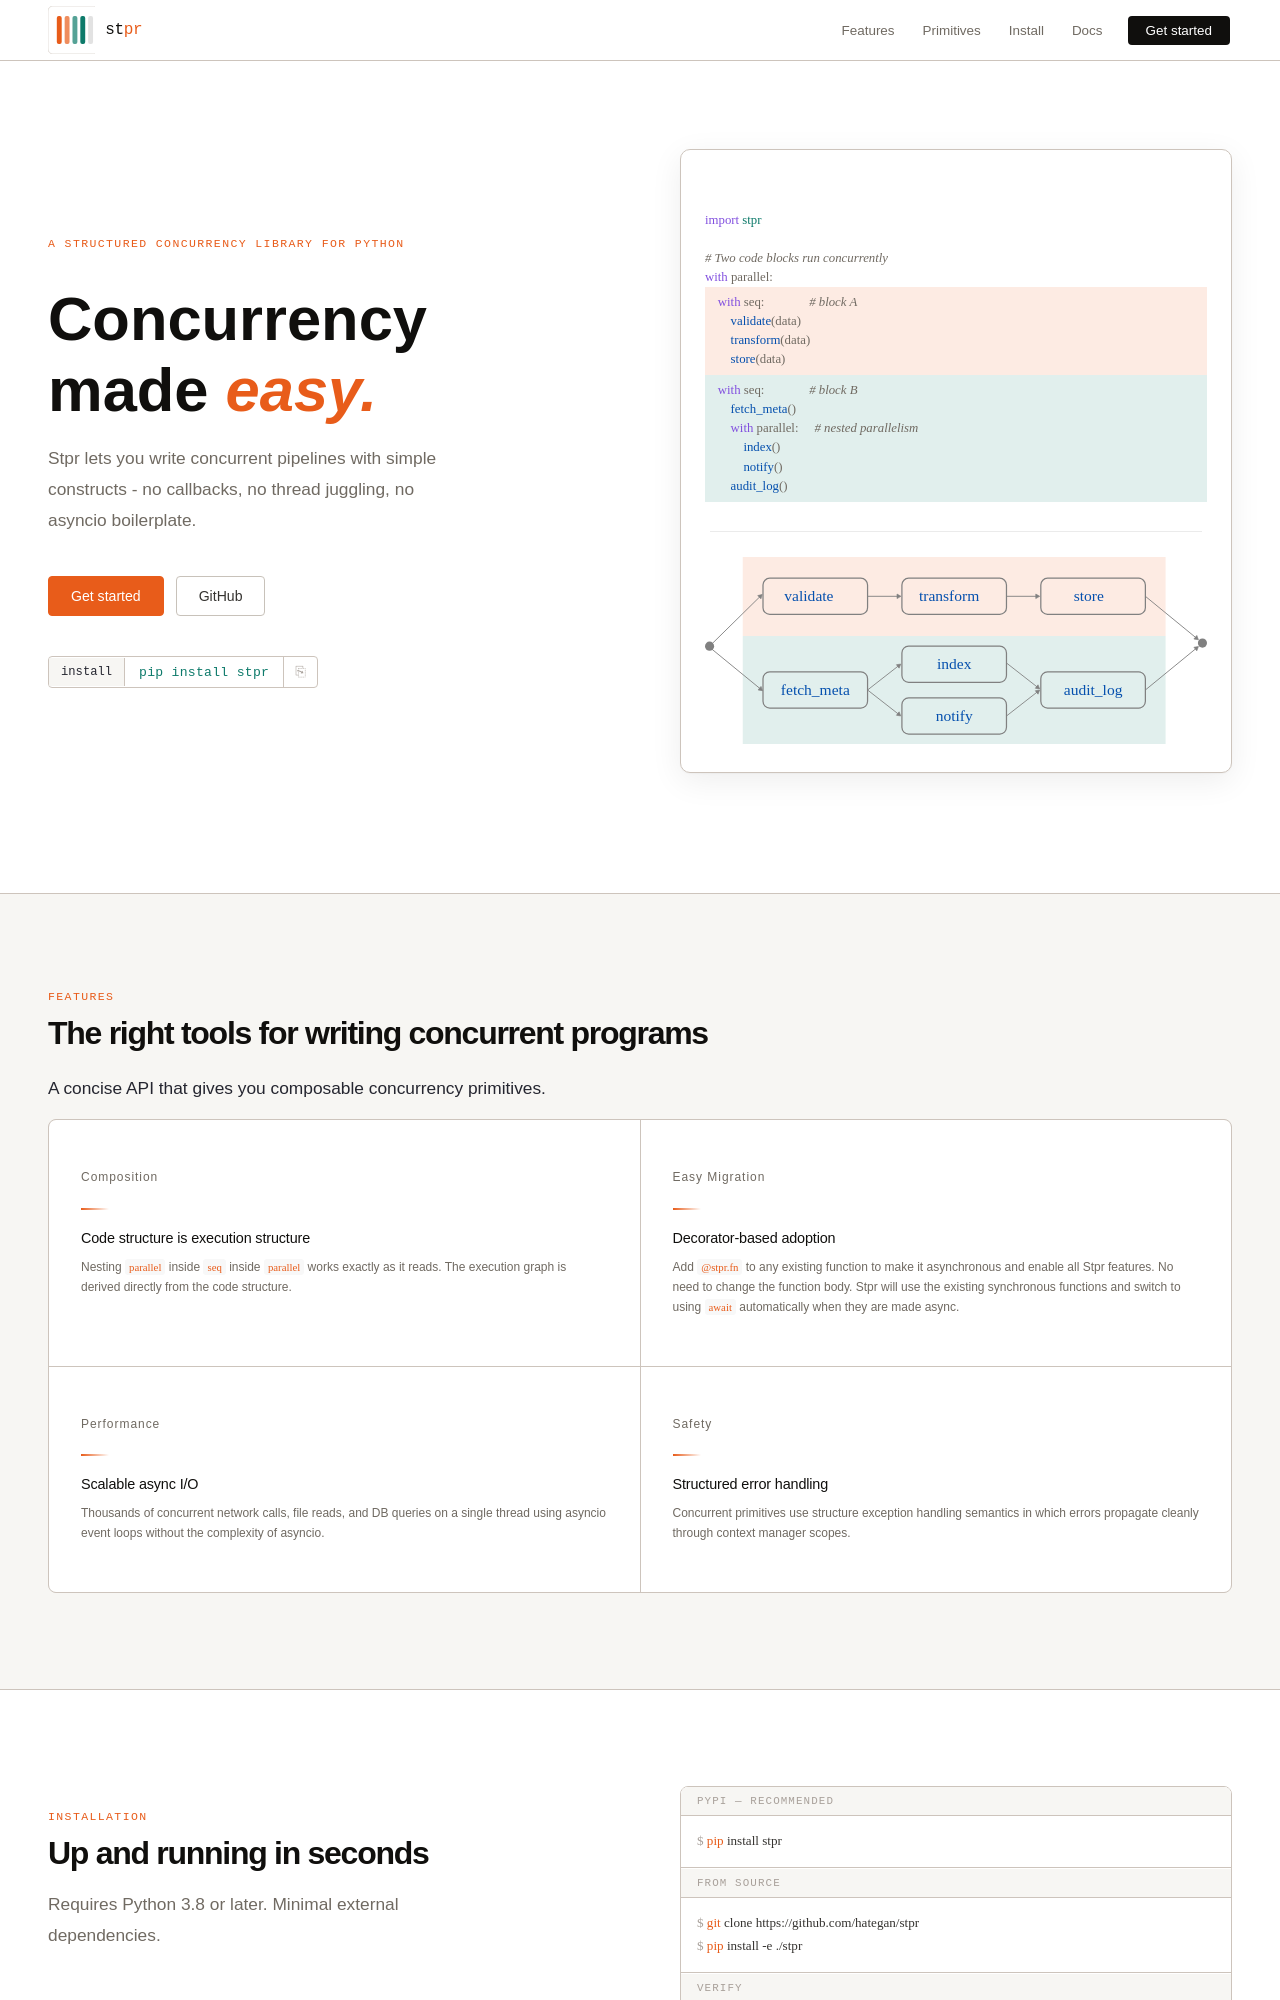

repository: FarStruct/stpr · page: index.html · generator: sphinx

# Stpr

* [**Website**](https://hategan.github.io/stpr)
* [**Documentation**](https://hategan.github.io/stpr/docs)

Stpr (probably pronounced "steeper") is an experimental library for
structured parallelism in Python. It combines the efficiency of the
asyncio library with the intuitiveness of sequential programming.

Stpr works by dynamically re-compiling functions and methods. The
`@stpr.fn` decorator parses the source code of the function it
decorates, analyzes the [Abstract Syntax
Tree](https://docs.python.org/3/library/ast.html) (AST), transforms it,
and transparently compiles the resulting AST to bytecode. This allows it
to augment the standard Python semantics and introduce new parallelism
constructs.

A simple example is running functions in parallel:

```Python
import asyncio
import stpr
import time

@stpr.fn
def a():
    stpr.wait(1)

async def b():
    await asyncio.sleep(1)

def c():
    time.sleep(1)

@stpr.fn
def parallel():
    with stpr.parallel:
        a()
        b()
        c()

stpr.run(parallel)
```

Stpr-decorated functions are coroutines. Stpr schedules coroutines, such
as `a()` and `b()` in an asyncio event loop. Synchronous functions, such
as `c` are run in a thread pool.
